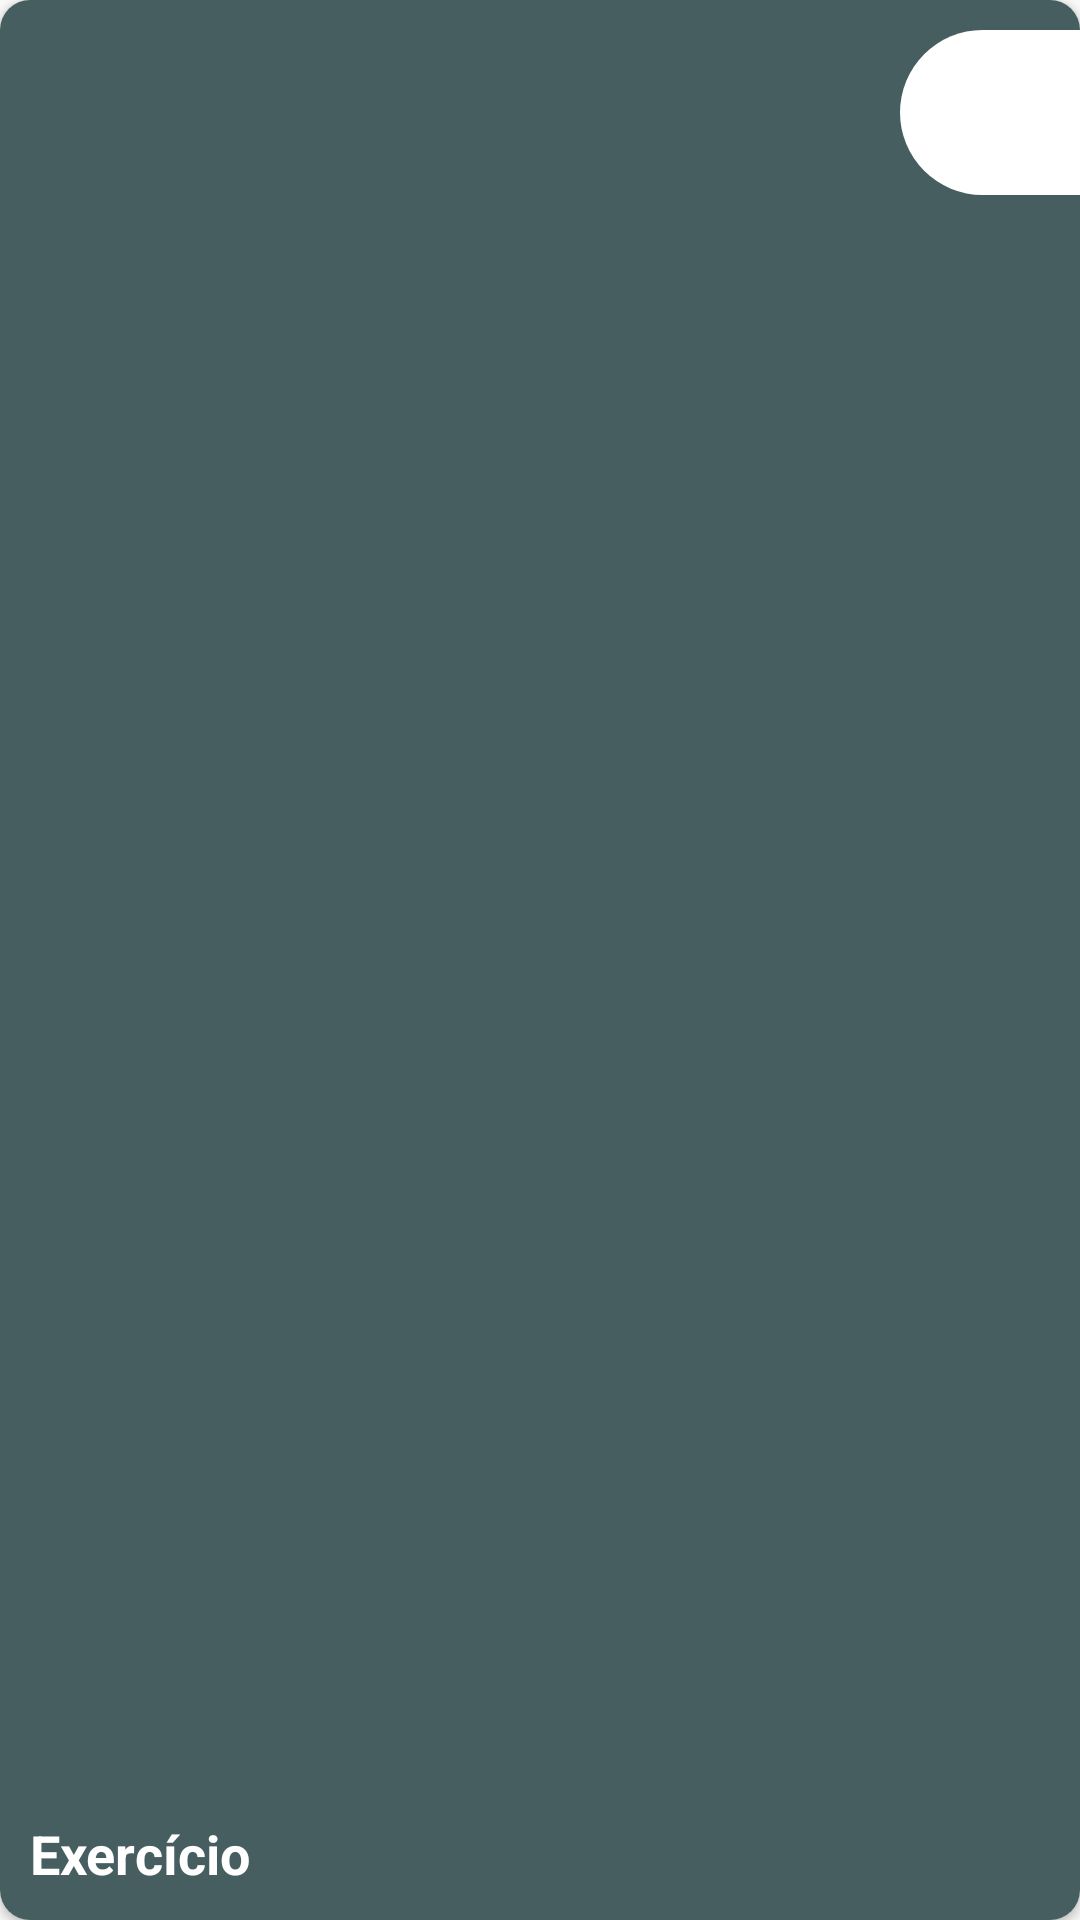

This screen was rendered from an Android layout file. Write that file and the resources it references.
<!-- AndroidManifest.xml: application theme AppTheme -->
<!-- res/layout/card_activity_list_row.xml -->
<?xml version = "1.0" encoding = "utf-8"?>
<androidx.cardview.widget.CardView xmlns:android="http://schemas.android.com/apk/res/android"
    xmlns:card_view="http://schemas.android.com/apk/res-auto"
    xmlns:tools="http://schemas.android.com/tools"
    android:layout_width="match_parent"
    card_view:cardCornerRadius="10dp"
    android:layout_marginTop="15dp"
    android:layout_marginStart="8dp"
    android:layout_marginEnd="8dp"
    android:layout_height="110dp">

    <RelativeLayout
        android:layout_width="match_parent"
        android:layout_height="match_parent">

        <FrameLayout
            android:id="@+id/top_part"
            android:layout_width="match_parent"
            android:layout_height="match_parent"
            android:background="@color/colorPrimaryDark"
            android:orientation="horizontal">

            <FrameLayout
                android:layout_width="80dp"
                android:layout_height="match_parent"
                android:layout_gravity="end">

                <ImageView
                    android:id="@+id/small_logo_bg"
                    android:layout_width="60dp"
                    android:layout_height="55dp"
                    android:layout_gravity="end"
                    android:layout_marginTop="10dp"
                    android:background="@drawable/quarter_circle" />

                <ImageView
                    android:id="@+id/small_logo"
                    android:layout_width="40dp"
                    android:layout_height="40dp"
                    android:layout_marginTop="17dp"
                    android:layout_gravity="end"
                    android:layout_marginEnd="5dp"
                    android:background="@drawable/book" />
            </FrameLayout>

            <LinearLayout
                android:layout_width="match_parent"
                android:layout_height="65dp"
                android:layout_gravity="bottom">


                <TextView
                    android:id="@+id/activity_title"
                    android:layout_width="120dp"
                    android:layout_height="wrap_content"
                    android:text="Exercício"
                    android:textColor="#FFF"
                    android:textStyle="bold"
                    android:layout_gravity="bottom"
                    android:layout_marginStart="10dp"
                    android:layout_marginBottom="5dp"
                    android:textSize="18sp" />
            </LinearLayout>

            <TextView
                android:id="@+id/activity_type"
                android:layout_width="wrap_content"
                android:layout_height="wrap_content"
                android:gravity="center"
                android:layout_marginTop="5dp"
                android:layout_marginStart="20dp"
                android:textColor="#FFF"
                android:text=""
                android:textSize="50sp"
                android:textStyle="bold"/>

        </FrameLayout>
    </RelativeLayout>








</androidx.cardview.widget.CardView>
<!-- resources referenced by this layout -->
<resources>
  <color name="colorPrimaryDark">#465E60</color>
  <!-- drawable quarter_circle (drawable) -->
  <?xml version="1.0" encoding="utf-8"?>
  <shape xmlns:android="http://schemas.android.com/apk/res/android"
      android:shape="rectangle">
      <size android:height="15dp" android:width="15dp"/>
      <solid android:color="@color/colorAccent"/>
      <corners android:topLeftRadius="40dp"
               android:bottomRightRadius="0dp"
               android:bottomLeftRadius="40dp"/>
  </shape>
  <style name="AppTheme" parent="Theme.AppCompat.Light.NoActionBar">
          
          <item name="colorPrimary">@color/cardColor3</item>
          <item name="colorPrimaryDark">@color/colorPrimaryDark</item>
          <item name="colorAccent">@color/colorAccent</item>
      </style>
  <color name="colorAccent">#FFFFFF</color>
  <color name="cardColor3">#66AFD1</color>
</resources>
